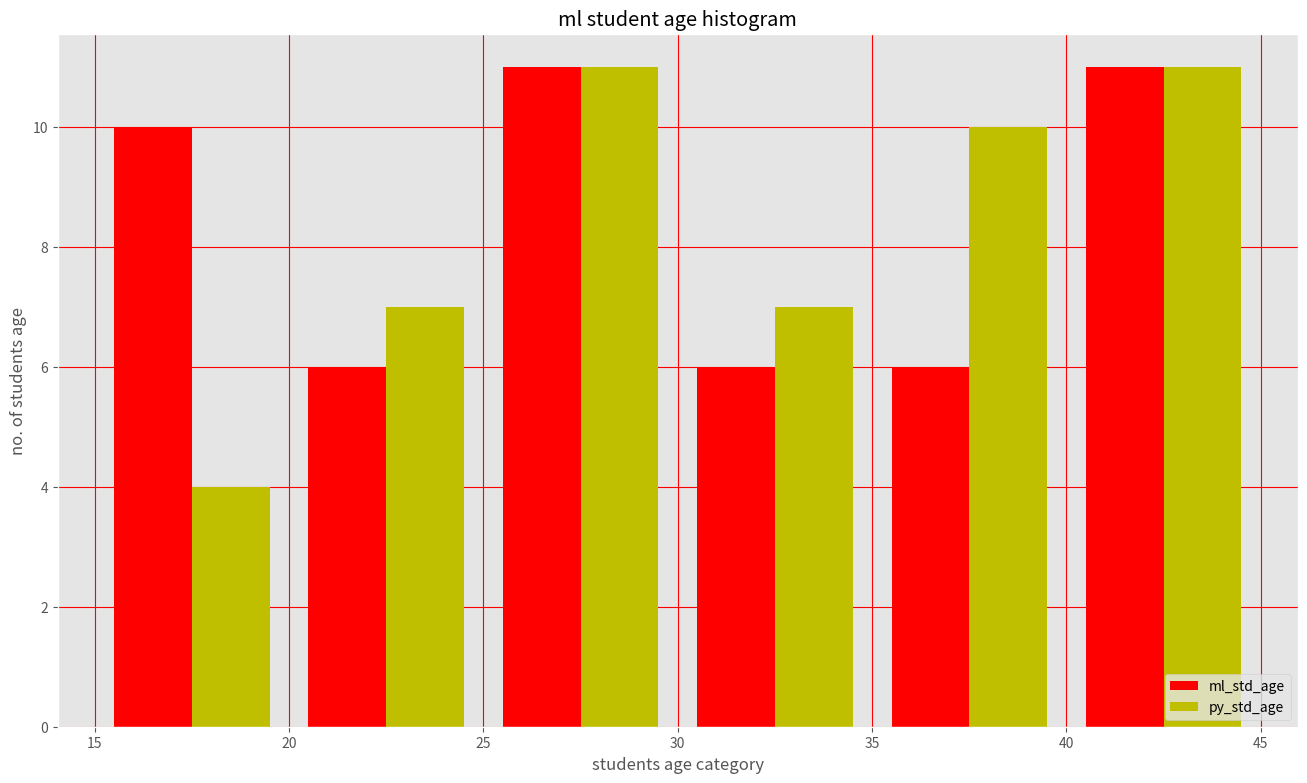

Generate this figure with matplotlib:
import matplotlib.pyplot as plt
import matplotlib.style as style
import numpy as np
import random 

##ml = [rd.randint(1,100) for i in range(50)]
##py = [rd.randint(1,100) for i in range(50)]
##print(ml)
##print(py)

##numpy direct array me store karta hai [] square bracket use karne ki xarurat nhi
ml_std_age = np.random.randint(18,45,(50))
py_std_age = np.random.randint(18,45,(50))
print(ml_std_age)
print(py_std_age)

####rwidth is used for creating different sized bars of a graph
####orientation,histtype
##plt.hist(ml_std_age,bins=[15,20,25,30,35,40,45],rwidth=0.8,histtype='step',
##         orientation='horizontal',color='r',label='ml_std_age') ##it sets range from where to where i have to make design i.e graph
##
##plt.hist(py_std_age,bins=[15,20,25,30,35,40,45],rwidth=0.8,histtype='step',
##         orientation='vertical',color='y',label='ml_std_age')
##
##plt.title('ml student age histogram')
##plt.xlabel('students age category')
##plt.ylabel('no. of students age')
##plt.legend(loc=4)
##plt.show()

##NOTE JO CODE UPAR LIKHA HAI DO BAAR USKO REDUCE KARKE NICHE LIKHA HAI
plt.figure(figsize=(16,9))
style.use('ggplot')
plt.grid(color='r')
plt.hist([ml_std_age,py_std_age],bins=[15,20,25,30,35,40,45],rwidth=0.8,histtype='bar',
         orientation='vertical',color=['r','y'],label=['ml_std_age','py_std_age']) ##it sets range from where to where i have to make design i.e graph

plt.title('ml student age histogram')
plt.xlabel('students age category')
plt.ylabel('no. of students age')
plt.legend(loc=4)
plt.show()
